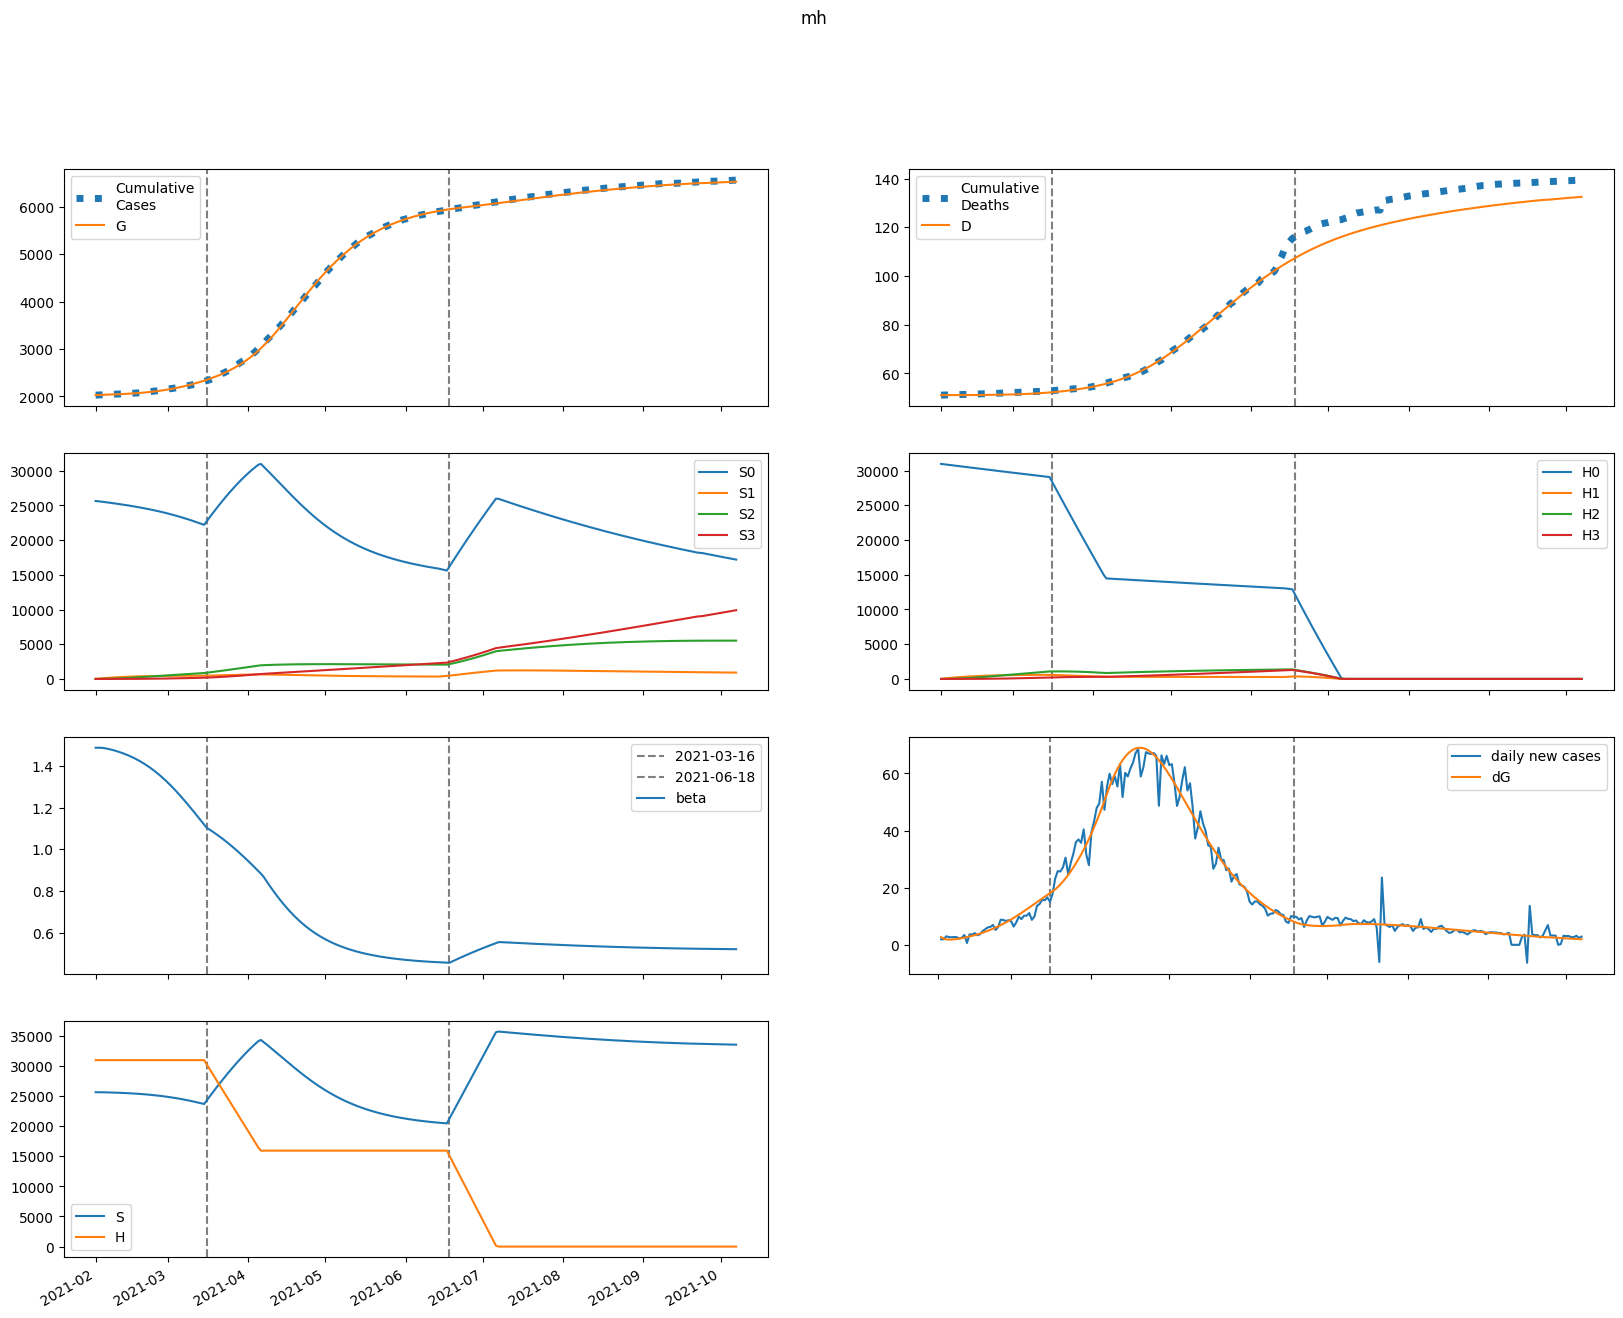

Source data for this figure (header and first rows):
series, 2021-02-01, 2021-02-02, 2021-02-03, 2021-02-04, 2021-02-05, 2021-02-06, 2021-02-07, 2021-02-08, 2021-02-09, 2021-02-10, 2021-02-11, 2021-02-12, 2021-02-13, 2021-02-14, 2021-02-15, 2021-02-16, 2021-02-17, 2021-02-18, 2021-02-19, 2021-02-20, 2021-02-21, 2021-02-22, 2021-02-23
S, 25627698, 25627698, 25622993, 25615291, 25605514, 25594143, 25581409, 25567408, 25552154, 25535615, 25517732, 25498429, 25477620, 25455210, 25431098, 25405179, 25377344, 25347481, 25315477, 25281215, 25244580, 25205457, 25163731
E, 69373, 55498, 49103, 46984, 47364, 49263, 52144, 55716, 59827, 64401, 69404, 74826, 80669, 86946, 93669, 100854, 108518, 116677, 125346, 134539, 144266, 154536, 165355
I, 0.0, 2709, 4660, 6205, 7543, 8789, 10010, 11246, 12522, 13856, 15263, 16752, 18334, 20018, 21812, 23725, 25765, 27942, 30263, 32737, 35372, 38176, 41157
A, 0.0, 11165, 18079, 22714, 26170, 29062, 31737, 34392, 37143, 40057, 43181, 46545, 50174, 54087, 58304, 62839, 67712, 72937, 78531, 84509, 90885, 97675, 104890
IH, 0.0, 0.0, 108.4, 289.9, 524.9, 802.7, 1118, 1467, 1850, 2267, 2718, 3204, 3729, 4292, 4897, 5546, 6243, 6989, 7788, 8644, 9559, 10539, 11585
IN, 0.0, 0.0, 108.4, 273.6, 468.3, 678.5, 897.4, 1122, 1353, 1589, 1833, 2085, 2348, 2622, 2910, 3214, 3535, 3874, 4235, 4617, 5024, 5457, 5917
D, 51082, 51082, 51082, 51082, 51083, 51084, 51085, 51087, 51089, 51092, 51096, 51101, 51106, 51113, 51120, 51128, 51138, 51148, 51160, 51173, 51188, 51204, 51222
R, 0.0, 0.0, 2018, 5313, 9485, 14330, 19752, 25714, 32215, 39275, 46926, 55210, 64172, 73865, 84343, 95667, 107898, 121104, 135353, 150719, 167278, 185109, 204296
G, 2026399, 2029108, 2031276, 2033193, 2035028, 2036878, 2038802, 2040838, 2043014, 2045350, 2047865, 2050576, 2053498, 2056648, 2060044, 2063702, 2067640, 2071878, 2076435, 2081330, 2086584, 2092218, 2098253
H, 30950995, 30950995, 30950995, 30950995, 30950995, 30950995, 30950995, 30950995, 30950995, 30950995, 30950995, 30950995, 30950995, 30950995, 30950995, 30950995, 30950995, 30950995, 30950995, 30950995, 30950995, 30950995, 30950995
S0, 25627698, 25589256, 25546182, 25500195, 25452224, 25402754, 25352023, 25300127, 25247085, 25192869, 25137426, 25080683, 25022561, 24962969, 24901813, 24838995, 24774412, 24707960, 24639533, 24569022, 24496322, 24421324, 24343923
E0, 69373, 55498, 49096, 46956, 47300, 49148, 51965, 55460, 59483, 63956, 68846, 74141, 79845, 85967, 92521, 99521, 106982, 114920, 123348, 132280, 141725, 151691, 162182
I0, 0.0, 2709, 4660, 6204, 7542, 8786, 10002, 11231, 12499, 13822, 15214, 16685, 18246, 19904, 21669, 23548, 25551, 27685, 29958, 32378, 34954, 37692, 40601
A0, 0.0, 11165, 18079, 22713, 26164, 29047, 31707, 34338, 37057, 39932, 43007, 46313, 49873, 53708, 57836, 62271, 67032, 72133, 77589, 83415, 89626, 96234, 103252
IH0, 0.0, 0.0, 108.4, 289.9, 524.8, 802.6, 1117, 1467, 1849, 2265, 2714, 3199, 3721, 4281, 4882, 5527, 6217, 6955, 7746, 8591, 9495, 10460, 11491
IN0, 0.0, 0.0, 108.4, 273.6, 468.3, 678.4, 897.2, 1122, 1352, 1588, 1830, 2081, 2342, 2614, 2899, 3199, 3516, 3851, 4205, 4582, 4981, 5406, 5857
D0, 51082, 51082, 51082, 51082, 51083, 51084, 51085, 51087, 51089, 51092, 51096, 51101, 51106, 51113, 51120, 51128, 51137, 51148, 51160, 51173, 51187, 51204, 51221
R0, 0.0, 0.0, 2018, 5313, 9485, 14329, 19748, 25704, 32195, 39240, 46868, 55119, 64039, 73676, 84084, 95320, 107445, 120522, 134620, 149808, 166160, 183752, 202665
G0, 2026399, 2029108, 2031276, 2033193, 2035027, 2036874, 2038793, 2040823, 2042989, 2045312, 2047809, 2050498, 2053393, 2056511, 2059869, 2063482, 2067368, 2071546, 2076034, 2080851, 2086017, 2091552, 2097476
H0, 30950995, 30904568, 30858211, 30811924, 30765706, 30719558, 30673478, 30627468, 30581527, 30535655, 30489851, 30444116, 30398450, 30352853, 30307323, 30261862, 30216469, 30171145, 30125888, 30080699, 30035578, 29990525, 29945539
S1, 0.0, 38442, 74066, 107063, 137613, 165888, 192047, 216239, 238601, 259261, 278336, 295936, 312163, 327111, 340865, 353508, 365113, 375750, 385482, 394368, 402464, 409819, 416481
E1, 0.0, 0.0, 7.057, 27.91, 63.2, 111.7, 171.9, 242.8, 323.4, 413.4, 512.7, 621.2, 739.3, 867, 1005, 1153, 1312, 1482, 1663, 1856, 2061, 2278, 2508
I1, 0.0, 0.0, 0.0, 0.2756, 1.343, 3.704, 7.77, 13.86, 22.23, 33.09, 46.58, 62.88, 82.11, 104.4, 129.9, 158.8, 191.1, 227, 266.7, 310.3, 358, 409.9, 466
A1, 0.0, 0.0, 0.0, 1.136, 5.422, 14.61, 29.95, 52.21, 81.84, 119.1, 164.1, 217, 277.7, 346.5, 423.4, 508.6, 602.2, 704.5, 815.6, 935.8, 1065, 1205, 1354
IH1, 0.0, 0.0, 0.0, 0.0, 0.01102, 0.06427, 0.2095, 0.5108, 1.042, 1.884, 3.122, 4.843, 7.138, 10.1, 13.81, 18.38, 23.89, 30.45, 38.14, 47.08, 57.34, 69.05, 82.3
IN1, 0.0, 0.0, 0.0, 0.0, 0.01102, 0.06261, 0.1985, 0.4705, 0.9331, 1.64, 2.643, 3.99, 5.725, 7.89, 10.52, 13.66, 17.34, 21.6, 26.46, 31.95, 38.12, 44.99, 52.59
D1, 0.0, 0.0, 0.0, 0.0, 0.0, 1.8677999978608945e-05, 0.0001276, 0.0004825, 0.001348, 0.003114, 0.006306, 0.01159, 0.0198, 0.03189, 0.049, 0.0724, 0.1035, 0.144, 0.1956, 0.2602, 0.34, 0.4372, 0.5541
R1, 0.0, 0.0, 0.0, 0.0, 0.2053, 1.188, 3.845, 9.307, 18.86, 33.88, 55.82, 86.14, 126.3, 178, 242.6, 321.8, 417.2, 530.5, 663.4, 817.7, 995.2, 1198, 1427
G1, 0.0, 0.0, 0.0, 0.2756, 1.366, 3.834, 8.196, 14.91, 24.39, 37.02, 53.17, 73.19, 97.45, 126.3, 160.2, 199.4, 244.4, 295.7, 353.5, 418.5, 491, 571.5, 660.5
H1, 0.0, 46426, 89467, 129364, 166342, 200609, 232359, 261772, 289015, 314243, 337601, 359221, 379229, 397739, 414858, 430686, 445316, 458832, 471315, 482839, 493471, 503277, 512314
S2, 0.0, 0.0, 2745, 8001, 15549, 25187, 36726, 49992, 64823, 81069, 98589, 117256, 136948, 157553, 178969, 201097, 223850, 247142, 270896, 295040, 319507, 344233, 369159
E2, 0.0, 0.0, 0.0, 0.2888, 1.3, 3.458, 7.155, 12.77, 20.67, 31.24, 44.91, 62.1, 83.27, 108.9, 139.6, 175.8, 218.2, 267.3, 323.8, 388.4, 461.6, 544.2, 636.8
I2, 0.0, 0.0, 0.0, 0.0, 0.01128, 0.06115, 0.1913, 0.4554, 0.9175, 1.651, 2.739, 4.274, 6.357, 9.1, 12.63, 17.07, 22.57, 29.29, 37.38, 47.04, 58.44, 71.79, 87.3
A2, 0.0, 0.0, 0.0, 0.0, 0.04649, 0.2473, 0.7592, 1.774, 3.508, 6.2, 10.11, 15.51, 22.7, 32, 43.75, 58.31, 76.07, 97.44, 122.9, 152.8, 187.7, 228, 274.4
IH2, 0.0, 0.0, 0.0, 0.0, 0.0, 0.0004512, 0.002877, 0.0104, 0.02814, 0.06357, 0.1267, 0.2305, 0.391, 0.6275, 0.9629, 1.424, 2.042, 2.852, 3.893, 5.211, 6.856, 8.881, 11.35
IN2, 0.0, 0.0, 0.0, 0.0, 0.0, 0.0004512, 0.002809, 0.009912, 0.02619, 0.05777, 0.1125, 0.2001, 0.3319, 0.5213, 0.7835, 1.135, 1.596, 2.187, 2.931, 3.853, 4.982, 6.346, 7.977
D2, 0.0, 0.0, 0.0, 0.0, 0.0, 0.0, 7.645057764597035e-07, 5.6388938040577985e-06, 2.325727838765779e-05, 7.093975188519669e-05, 0.0001786, 0.0003933, 0.0007839, 0.001446, 0.002509, 0.004141, 0.006554, 0.01001, 0.01485, 0.02144, 0.03027, 0.04189, 0.05693
R2, 0.0, 0.0, 0.0, 0.0, 0.0, 0.008404, 0.05322, 0.1911, 0.5141, 1.155, 2.289, 4.144, 6.997, 11.18, 17.1, 25.2, 36.02, 50.18, 68.34, 91.3, 119.9, 155.1, 197.9
G2, 0.0, 0.0, 0.0, 0.0, 0.01128, 0.06206, 0.1971, 0.4765, 0.9751, 1.782, 3.002, 4.756, 7.181, 10.43, 14.69, 20.14, 27.01, 35.53, 45.97, 58.62, 73.78, 91.81, 113.1
H2, 0.0, 0.0, 3316, 9667, 18792, 30450, 44417, 60485, 78463, 98173, 119450, 142143, 166109, 191219, 217353, 244398, 272252, 300819, 330012, 359748, 389954, 420560, 451501
S3, 0.0, 0.0, 0.0, 32.68, 127.9, 313, 612.7, 1050, 1645, 2416, 3381, 4553, 5948, 7577, 9451, 11578, 13969, 16629, 19566, 22784, 26288, 30081, 34167
E3, 0.0, 0.0, 0.0, 0.0, 0.002495, 0.01336, 0.04185, 0.1006, 0.2059, 0.378, 0.6415, 1.026, 1.566, 2.303, 3.284, 4.563, 6.202, 8.269, 10.84, 14.01, 17.87, 22.52, 28.07
I3, 0.0, 0.0, 0.0, 0.0, 0.0, 9.7442983985521e-05, 0.0006115, 0.002197, 0.005951, 0.01352, 0.0272, 0.05008, 0.08614, 0.1404, 0.2191, 0.3299, 0.4817, 0.6853, 0.9535, 1.301, 1.744, 2.302, 2.997
A3, 0.0, 0.0, 0.0, 0.0, 0.0, 0.0004016, 0.00248, 0.008767, 0.02338, 0.05229, 0.1037, 0.1882, 0.3193, 0.5137, 0.7915, 1.177, 1.699, 2.39, 3.289, 4.439, 5.892, 7.703, 9.934
IH3, 0.0, 0.0, 0.0, 0.0, 0.0, 0.0, 3.898120619645448e-06, 2.818255535616482e-05, 0.0001148, 0.0003476, 0.0008725, 0.001921, 0.003836, 0.007107, 0.0124, 0.0206, 0.03286, 0.05063, 0.07574, 0.1104, 0.1574, 0.22, 0.3021
IN3, 0.0, 0.0, 0.0, 0.0, 0.0, 0.0, 3.897726022113994e-06, 2.759549617572911e-05, 0.0001101, 0.0003266, 0.0008034, 0.001734, 0.003398, 0.00618, 0.01059, 0.01728, 0.0271, 0.04107, 0.06046, 0.08678, 0.1218, 0.1678, 0.2271
D3, 0.0, 0.0, 0.0, 0.0, 0.0, 0.0, 0.0, 6.6043317876822176e-09, 5.435219912118771e-08, 2.4883058626185245e-07, 8.377617226404769e-07, 2.315963901681925e-06, 5.570177977047021e-06, 1.2070028699020653e-05, 2.411172509000729e-05, 4.512143473593626e-05, 8.002556288062111e-05, 0.0001357, 0.0002215, 0.0003498, 0.0005369, 0.0008036, 0.001176
R3, 0.0, 0.0, 0.0, 0.0, 0.0, 0.0, 7.259677396407994e-05, 0.0005218, 0.002113, 0.006366, 0.0159, 0.03484, 0.06928, 0.1278, 0.2222, 0.3679, 0.585, 0.8988, 1.341, 1.951, 2.775, 3.871, 5.306
G3, 0.0, 0.0, 0.0, 0.0, 0.0, 9.7442983985521e-05, 0.0006193, 0.002254, 0.006183, 0.01423, 0.02899, 0.05404, 0.09411, 0.1553, 0.2452, 0.3735, 0.5517, 0.7939, 1.117, 1.54, 2.088, 2.785, 3.665
H3, 0.0, 0.0, 0.0, 39.48, 154.6, 378.3, 740.8, 1270, 1990, 2924, 4092, 5514, 7207, 9184, 11461, 14048, 16958, 20199, 23780, 27709, 31991, 36634, 41640
beta, 1.487, 1.487, 1.487, 1.486, 1.484, 1.481, 1.478, 1.475, 1.471, 1.467, 1.463, 1.458, 1.453, 1.448, 1.443, 1.437, 1.43, 1.423, 1.416, 1.409, 1.401, 1.392, 1.383
